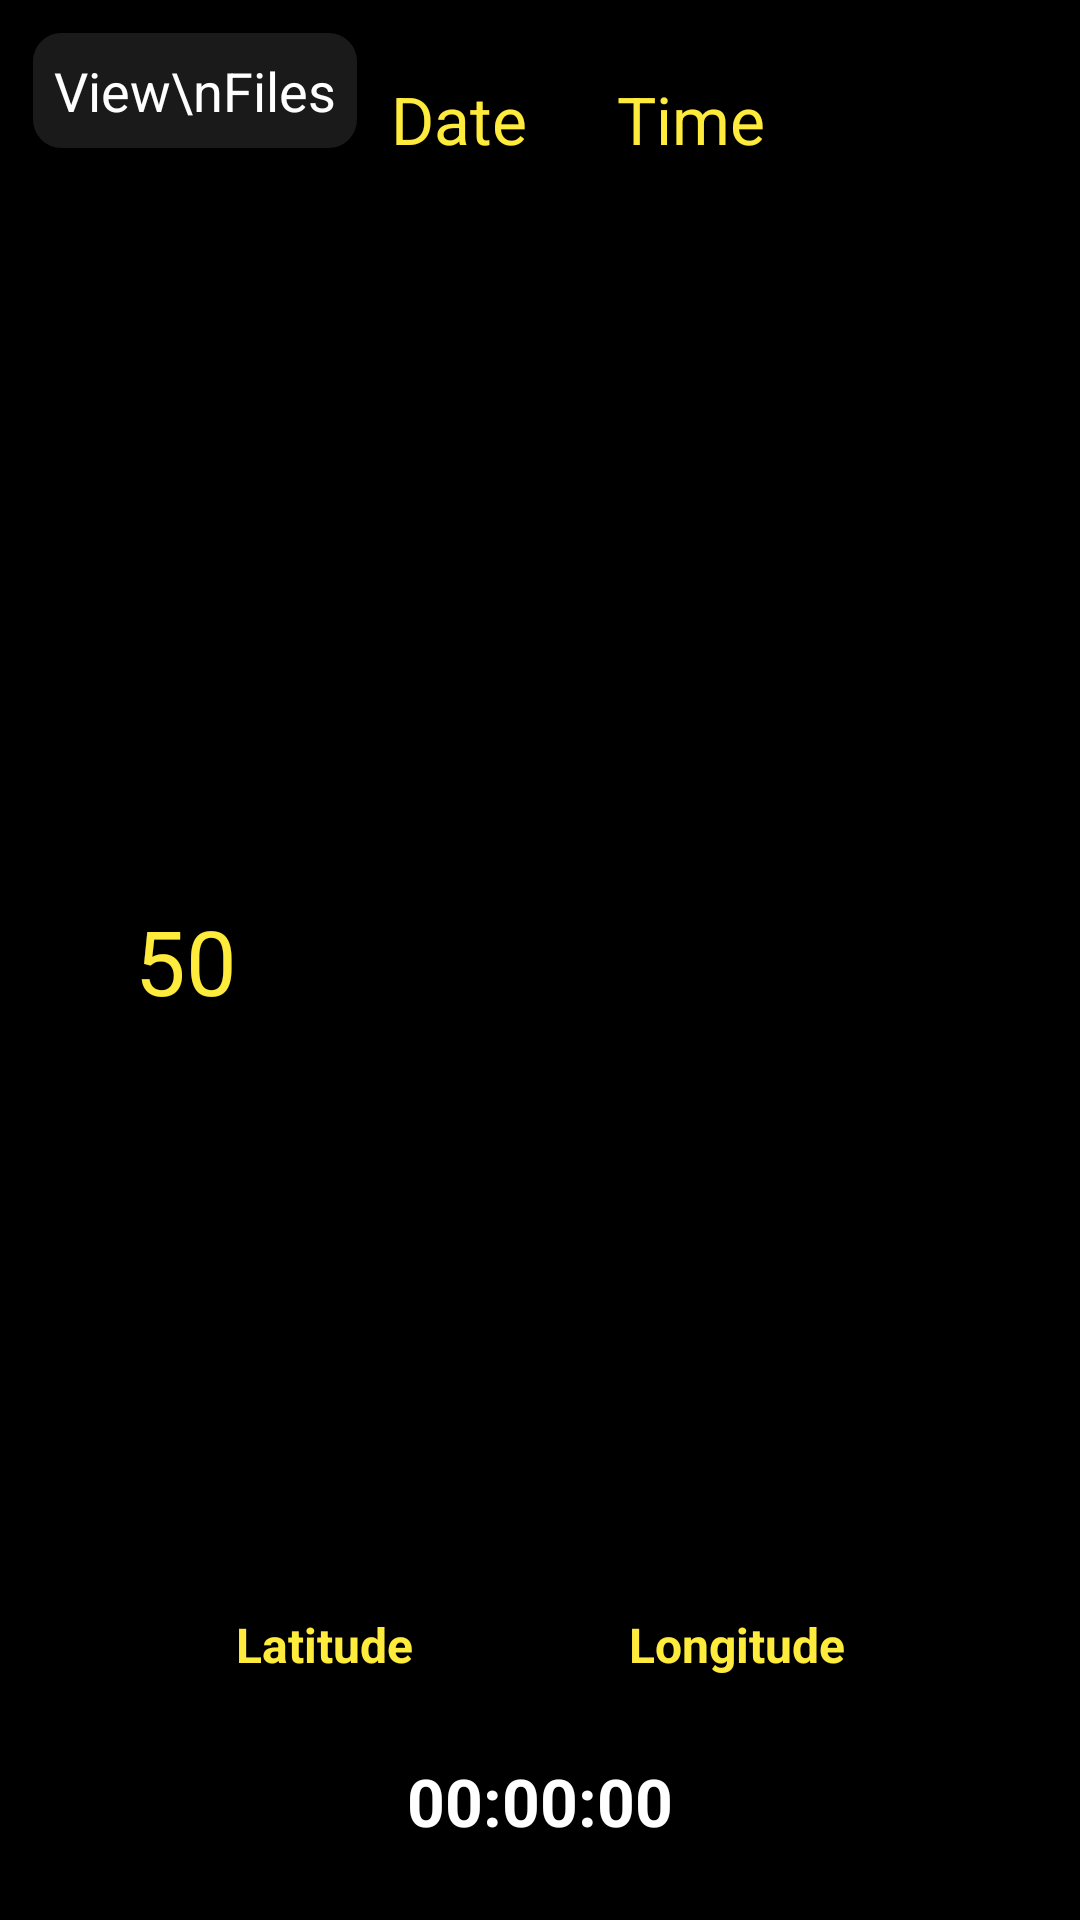

Here is an Android app screen rendered from its layout file. Give the layout XML and the strings, colors and styles it references.
<!-- AndroidManifest.xml: application theme Theme.SmartPID -->
<!-- res/layout/activity_camera.xml -->
<?xml version="1.0" encoding="UTF-8"?>
<androidx.constraintlayout.widget.ConstraintLayout xmlns:android="http://schemas.android.com/apk/res/android"
    xmlns:app="http://schemas.android.com/apk/res-auto"
    xmlns:tools="http://schemas.android.com/tools"
    android:layout_width="match_parent"
    android:layout_height="match_parent"
    tools:context=".CameraActivity">

    <FrameLayout
        android:layout_width="match_parent"
        android:layout_height="match_parent"
        android:background="@color/text_black"
        app:layout_constraintBottom_toBottomOf="parent"
        app:layout_constraintEnd_toEndOf="parent"
        app:layout_constraintTop_toTopOf="parent">


        <TextureView
            android:id="@+id/camera_textureView"
            android:layout_width="match_parent"
            android:layout_height="match_parent">
        </TextureView>
    </FrameLayout>


    <TextView
        android:id="@+id/viewFilesTV"
        android:layout_width="wrap_content"
        android:layout_height="wrap_content"
        android:padding="8dp"
        android:background="@drawable/filedata_background"
        android:text="View\nFiles"
        android:layout_margin="10dp"
        android:textSize="18sp"
        android:gravity="center"
        android:textColor="@color/text_white"
        app:layout_constraintStart_toStartOf="parent"
        app:layout_constraintTop_toTopOf="parent"></TextView>

    <androidx.constraintlayout.widget.ConstraintLayout
        android:layout_width="0dp"
        android:layout_height="match_parent"
        app:layout_constraintBottom_toBottomOf="parent"
        app:layout_constraintEnd_toEndOf="parent"
        app:layout_constraintStart_toStartOf="parent"
        app:layout_constraintTop_toTopOf="parent">

        <TextView
            android:id="@+id/bluetoothCountTV"
            android:layout_width="wrap_content"
            android:layout_height="wrap_content"
            android:layout_margin="40dp"
            android:background="@color/text_black"
            android:padding="5dp"
            android:text="50"
            android:textColor="@color/text_yellow"
            android:textSize="30dp"
            android:visibility="visible"
            app:layout_constraintBottom_toBottomOf="parent"
            app:layout_constraintStart_toStartOf="parent"
            app:layout_constraintTop_toTopOf="parent" />

        <TextView
            android:id="@+id/timeTV"
            android:layout_width="wrap_content"
            android:layout_height="wrap_content"
            android:layout_marginTop="20dp"
            android:layout_marginEnd="100dp"
            android:background="@color/text_black"
            android:padding="5dp"
            android:text="Time"
            android:textColor="@color/text_yellow"
            android:textSize="22sp"
            app:layout_constraintEnd_toEndOf="parent"
            app:layout_constraintTop_toTopOf="parent" />

        <TextView
            android:id="@+id/dateTV"
            android:layout_width="wrap_content"
            android:layout_height="wrap_content"
            android:layout_margin="20dp"
            android:background="@color/text_black"
            android:padding="5dp"
            android:text="Date"
            android:textColor="@color/text_yellow"
            android:textSize="22sp"
            app:layout_constraintEnd_toStartOf="@+id/timeTV"
            app:layout_constraintTop_toTopOf="parent" />

        <ImageView
            android:id="@+id/recordBTN_IV"
            android:layout_width="60dp"
            android:layout_height="60dp"
            android:layout_marginEnd="20dp"
            android:scaleType="centerCrop"
            android:src="@drawable/record_paused"
            app:layout_constraintBottom_toBottomOf="parent"
            app:layout_constraintEnd_toEndOf="parent"
            app:layout_constraintTop_toTopOf="parent" />

        <ImageView
            android:id="@+id/flashBTN_IV"
            android:layout_width="wrap_content"
            android:layout_height="wrap_content"
            android:layout_marginTop="30dp"
            android:padding="8dp"
            android:src="@drawable/ic_flash_off"
            app:layout_constraintEnd_toEndOf="@+id/recordBTN_IV"
            app:layout_constraintStart_toStartOf="@+id/recordBTN_IV"
            app:layout_constraintTop_toBottomOf="@+id/recordBTN_IV" />

    </androidx.constraintlayout.widget.ConstraintLayout>

    <LinearLayout
        android:layout_width="wrap_content"
        android:layout_height="wrap_content"
        app:layout_constraintBottom_toBottomOf="parent"
        app:layout_constraintEnd_toEndOf="parent"
        app:layout_constraintStart_toStartOf="parent"
        android:layout_marginBottom="50dp"
        android:orientation="horizontal">

        <TextView
            android:id="@+id/latitudeTV"
            android:layout_width="wrap_content"
            android:layout_height="wrap_content"
            android:padding="6dp"
            android:layout_marginEnd="30dp"
            android:layout_marginBottom="25dp"
            android:text="Latitude"
            android:background="@color/text_black"
            android:textColor="@color/text_yellow"
            android:textSize="16sp"
            android:textStyle="bold" />

        <TextView
            android:id="@+id/longitudeTV"
            android:layout_width="wrap_content"
            android:layout_height="wrap_content"
            android:padding="6dp"
            android:layout_marginStart="30dp"
            android:layout_marginBottom="25dp"
            android:text="Longitude"
            android:background="@color/text_black"
            android:textColor="@color/text_yellow"
            android:textSize="16sp"
            android:textStyle="bold" />
    </LinearLayout>

    <TextView
        android:id="@+id/recordingTimeTV"
        android:layout_width="wrap_content"
        android:layout_height="wrap_content"
        android:layout_marginBottom="25dp"
        android:text="00:00:00"
        android:textColor="@color/text_white"
        android:textSize="22sp"
        android:textStyle="bold"
        app:layout_constraintBottom_toBottomOf="parent"
        app:layout_constraintEnd_toEndOf="parent"
        app:layout_constraintStart_toStartOf="parent" />

</androidx.constraintlayout.widget.ConstraintLayout>
<!-- resources referenced by this layout -->
<resources>
  <color name="text_black">#000000</color>
  <color name="text_white">#FFFFFF</color>
  <color name="text_yellow">#FFEB3B</color>
  <!-- drawable filedata_background (drawable-v24) -->
  <?xml version="1.0" encoding="utf-8"?>
  <shape android:shape="rectangle" xmlns:android="http://schemas.android.com/apk/res/android">
  
      <solid android:color="#1AFFFFFF"></solid>
      <stroke android:width="1dp" android:color="@color/text_black"></stroke>
      <corners android:radius="10dp"></corners>
  
  </shape>
  <style name="Theme.SmartPID" parent="Theme.MaterialComponents.DayNight.NoActionBar">
          
          <item name="colorPrimary">@color/primary_color</item>
          <item name="colorPrimaryVariant">@color/primary_light_color</item>
          <item name="colorOnPrimary">@color/dark_color</item>
  
          <item name="android:statusBarColor">?attr/colorPrimaryVariant</item>
          
      </style>
  <color name="primary_color">#02892b</color>
  <color name="primary_light_color">#4dba58</color>
  <color name="dark_color">#005a00</color>
</resources>
